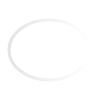
t = 0.00 s
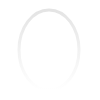
t = 0.75 s
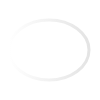
t = 1.50 s
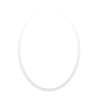
t = 2.25 s

The animated SVG that drew these frames (rendered in a browser with its animation timeline set to each time). Animation: 1 SMIL element (animateTransform=1); one cycle of 3.00 s, repeats indefinitely.

<svg view-box="0 0 100 100" xmlns="http://www.w3.org/2000/svg" width="100" height="100"><defs><linearGradient id="uccpxaqq_1712148873072_2636" gradientTransform="rotate(0)"><stop offset="1%" stop-color="hsl(0 0% 89.39% / 1)"/><stop offset="100%" stop-color="hsl(0 0% 100% / 1)"/></linearGradient></defs><ellipse cx="49" cy="50" rx="40" ry="30" stroke="url('#uccpxaqq_1712148873072_2636')" stroke-width="3" fill="rgba(0,0,0,0)" fill-opacity="1" transform-origin="49 50" transform="rotate(0,0,0) &#10;        translate(0,0) &#10;        scale(1,1) &#10;        skewX(0) skewY(0)"><animateTransform attributeName="transform" attributeType="XML" type="rotate" from="0 0 0" to="360 0 0" dur="3s" repeatCount="indefinite"/></ellipse><!----></svg>